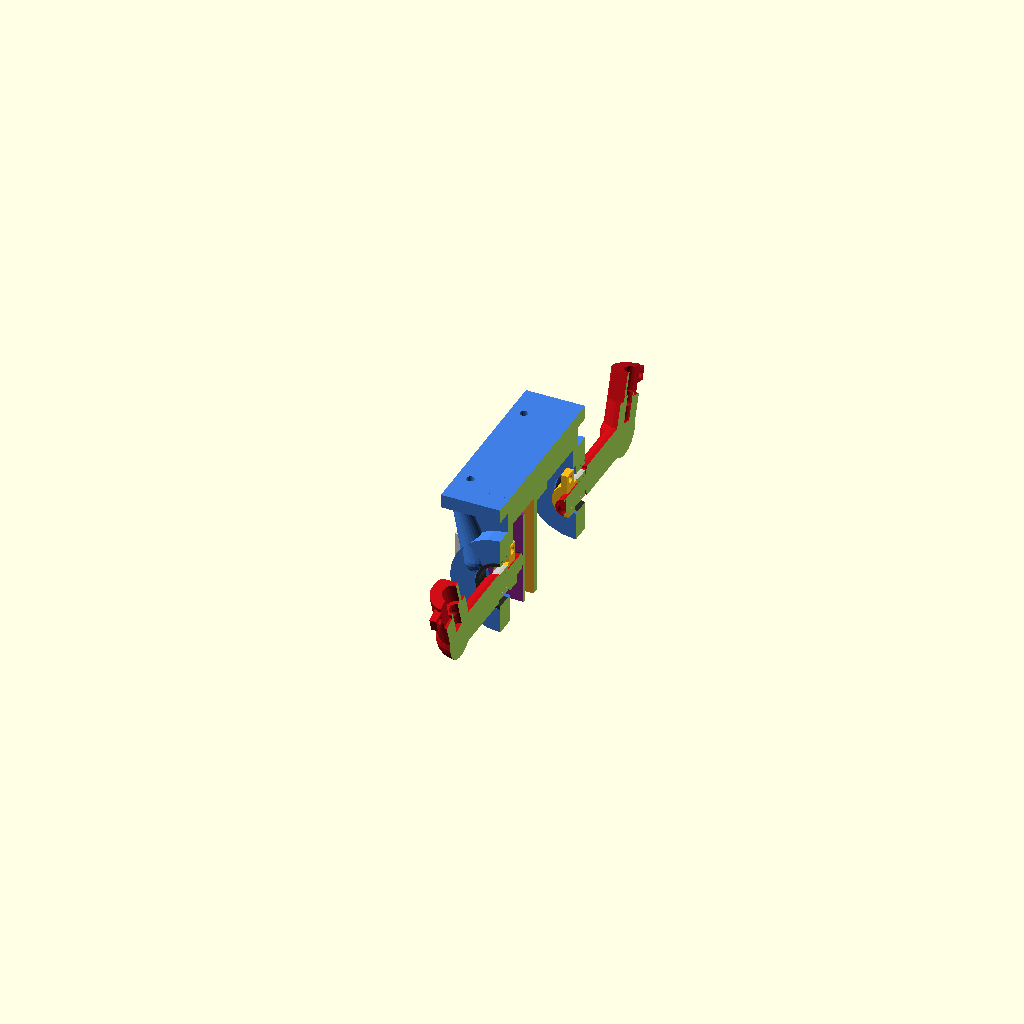
Cell 1: rendered with the file's own defaults.
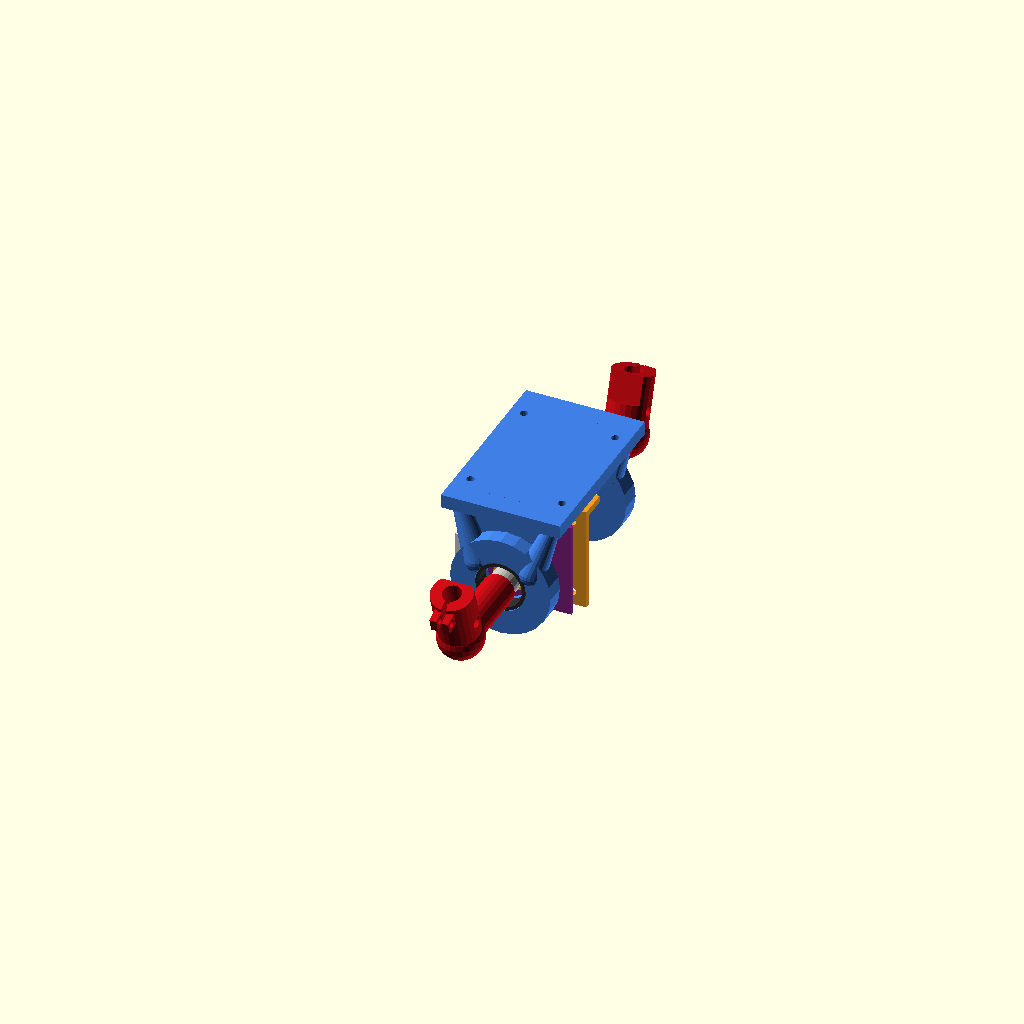
Cell 2: part_cutaway = false (everything else at default).
All cells are drawn from one camera (rotation 55°, 0°, 25°, orthographic, colour scheme Cornfield), so only the parameter changes between them.
The OpenSCAD source (cad/util_ankle_section_view.scad):
// VIEWING FILE - open this in OpenSCAD and press F5.
// Assembled ankle cutaway: socket axles in the 608s, hub stops, magnet,
// air gap, AS5047P on the lid post, cavity and window - all in one section.
// Mouse drag = rotate, wheel = zoom. NOT for printing.
//
// part_cutaway = false  ->  same assembly WITHOUT the cut (whole ankle).

part_mode = "ankle_section";
part_cutaway = true;       // true = half cut away, false = intact
print_export = false;      // fast preview quality

include <frame_master.scad>
Parameter table extracted from the source (name, type, default, range or options):
part_mode: string, default "ankle_section"
part_cutaway: bool, default true
print_export: bool, default false
